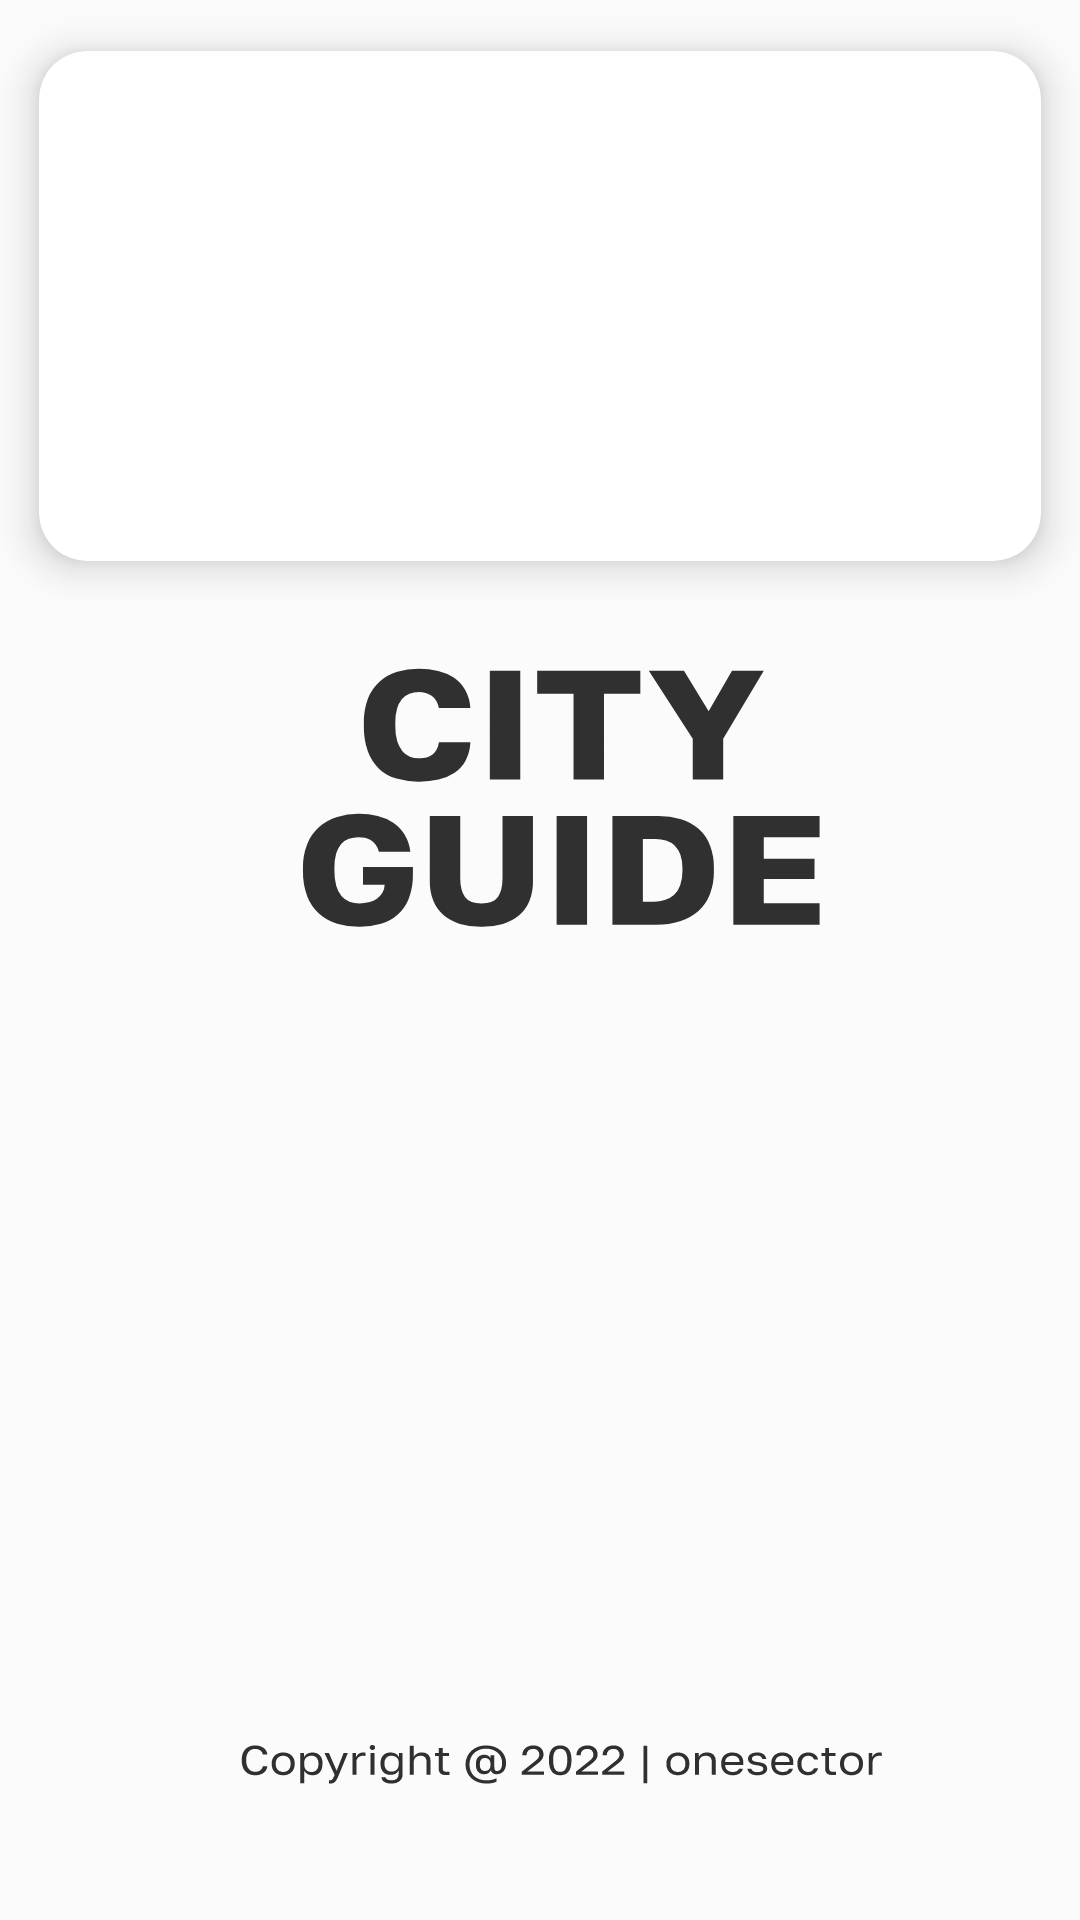

This screen was rendered from an Android layout file. Write that file and the resources it references.
<!-- AndroidManifest.xml: application theme AppTheme.Launcher -->
<!-- res/layout/found_item.xml -->
<?xml version="1.0" encoding="utf-8"?>
<androidx.constraintlayout.widget.ConstraintLayout xmlns:android="http://schemas.android.com/apk/res/android"
    xmlns:app="http://schemas.android.com/apk/res-auto"
    xmlns:tools="http://schemas.android.com/tools"
    android:layout_width="match_parent"
    android:layout_height="wrap_content">

    <androidx.cardview.widget.CardView
        android:layout_width="match_parent"
        android:layout_height="wrap_content"
        app:cardCornerRadius="16dp"
        app:cardElevation="8dp"
        app:cardUseCompatPadding="true"
        app:layout_constraintEnd_toEndOf="parent"
        app:layout_constraintStart_toStartOf="parent"
        app:layout_constraintTop_toTopOf="parent">

        <androidx.constraintlayout.widget.ConstraintLayout
            android:layout_width="match_parent"
            android:layout_height="wrap_content">

            <androidx.appcompat.widget.AppCompatImageView
                android:id="@+id/image_view"
                android:layout_width="match_parent"
                android:layout_height="170dp"
                app:layout_constraintEnd_toEndOf="parent"
                app:layout_constraintStart_toStartOf="parent"
                app:layout_constraintTop_toTopOf="parent" />

            <androidx.appcompat.widget.AppCompatTextView
                android:id="@+id/tv_title"
                android:layout_width="wrap_content"
                android:layout_height="wrap_content"
                android:layout_marginStart="16dp"
                android:layout_marginBottom="16dp"
                android:fontFamily="@font/golos_semi_bold"
                android:textColor="@color/new_white"
                android:textSize="20sp"
                app:layout_constraintBottom_toBottomOf="parent"
                app:layout_constraintStart_toStartOf="parent" />

        </androidx.constraintlayout.widget.ConstraintLayout>

    </androidx.cardview.widget.CardView>

</androidx.constraintlayout.widget.ConstraintLayout>
<!-- resources referenced by this layout -->
<resources>
  <color name="new_white">#FBFBFB</color>
  <style name="AppTheme.Launcher" parent="Theme.CityGuide">
          <item name="android:windowBackground">@drawable/ic_splash</item>
      </style>
  <style name="Theme.CityGuide" parent="Theme.MaterialComponents.DayNight.NoActionBar">
          
          <item name="colorPrimary">@color/new_black</item>
          <item name="colorPrimaryVariant">@color/new_white</item>
          <item name="colorOnPrimary">@color/new_white</item>
  
          
          <item name="colorSecondary">@color/new_black</item>
          <item name="colorSecondaryVariant">@color/new_black</item>
          <item name="colorOnSecondary">@color/new_black</item>
  
          
          <item name="android:statusBarColor">?attr/colorPrimaryVariant</item>
          <item name="android:windowLightStatusBar">true</item>
          <item name="android:navigationBarColor">@color/new_white</item>
      </style>
  <!-- drawable ic_splash: vector/xml drawable (drawable, 20892 chars, omitted) -->
  <color name="new_black">#303030</color>
</resources>
